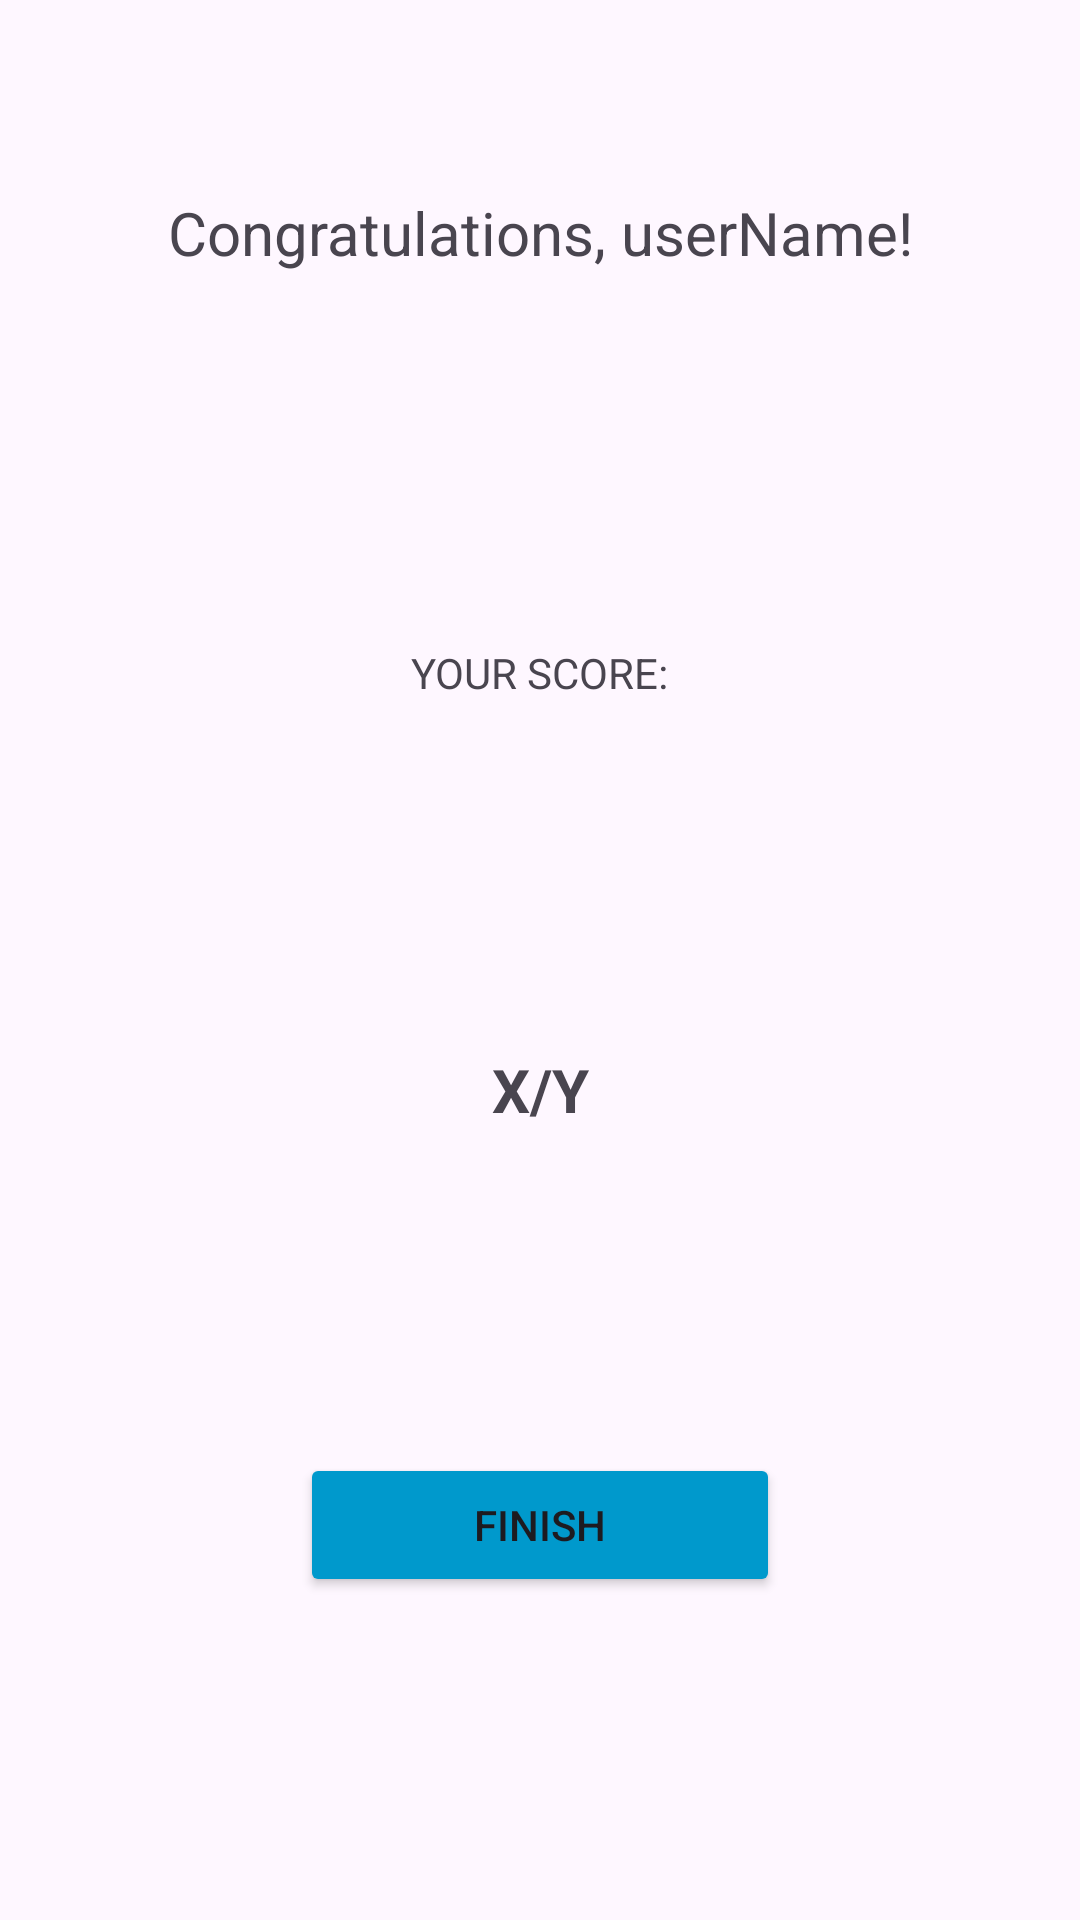

Here is an Android app screen rendered from its layout file. Give the layout XML and the strings, colors and styles it references.
<!-- AndroidManifest.xml: application theme Theme._61CQuizApp -->
<!-- res/layout/activity_results.xml -->
<?xml version="1.0" encoding="utf-8"?>
<androidx.constraintlayout.widget.ConstraintLayout xmlns:android="http://schemas.android.com/apk/res/android"
    xmlns:app="http://schemas.android.com/apk/res-auto"
    xmlns:tools="http://schemas.android.com/tools"
    android:id="@+id/main"
    android:layout_width="match_parent"
    android:layout_height="match_parent"
    tools:context=".ResultsActivity">

    <TextView
        android:id="@+id/tv_congratsMessage"
        android:layout_width="wrap_content"
        android:layout_height="wrap_content"
        android:layout_marginTop="64dp"
        android:text="Congratulations, userName!"
        android:textSize="20sp"
        app:layout_constraintEnd_toEndOf="parent"
        app:layout_constraintStart_toStartOf="parent"
        app:layout_constraintTop_toTopOf="parent" />

    <TextView
        android:id="@+id/tv_scoreHeading"
        android:layout_width="wrap_content"
        android:layout_height="wrap_content"
        android:layout_marginTop="16dp"
        android:text="@string/YourScore"
        app:layout_constraintEnd_toEndOf="parent"
        app:layout_constraintStart_toStartOf="parent"
        app:layout_constraintTop_toBottomOf="@+id/tv_congratsMessage"
        app:layout_constraintBottom_toTopOf="@+id/tv_score"/>

    <TextView
        android:id="@+id/tv_score"
        android:layout_width="wrap_content"
        android:layout_height="wrap_content"
        android:layout_marginTop="8dp"
        android:text="X/Y"
        android:textSize="20sp"
        android:textStyle="bold"
        app:layout_constraintEnd_toEndOf="parent"
        app:layout_constraintStart_toStartOf="parent"
        app:layout_constraintTop_toBottomOf="@+id/tv_scoreHeading"
        app:layout_constraintBottom_toTopOf="@+id/btn_finish"/>

    <Button
        android:id="@+id/btn_finish"
        android:layout_width="0dp"
        android:layout_height="wrap_content"
        android:layout_marginStart="100dp"
        android:layout_marginEnd="100dp"
        android:backgroundTint="@color/holo_blue_dark"
        android:text="@string/Finish"
        app:layout_constraintBottom_toBottomOf="parent"
        app:layout_constraintEnd_toEndOf="parent"
        app:layout_constraintStart_toStartOf="parent"
        app:layout_constraintTop_toBottomOf="@+id/tv_score" />
</androidx.constraintlayout.widget.ConstraintLayout>
<!-- resources referenced by this layout -->
<resources>
  <color name="holo_blue_dark">#ff0099cc</color>
  <string name="Finish">Finish</string>
  <string name="YourScore">YOUR SCORE:</string>
  <style name="Theme._61CQuizApp" parent="Base.Theme._61CQuizApp" />
  <style name="Base.Theme._61CQuizApp" parent="Theme.Material3.DayNight.NoActionBar">
          
          
      </style>
</resources>
